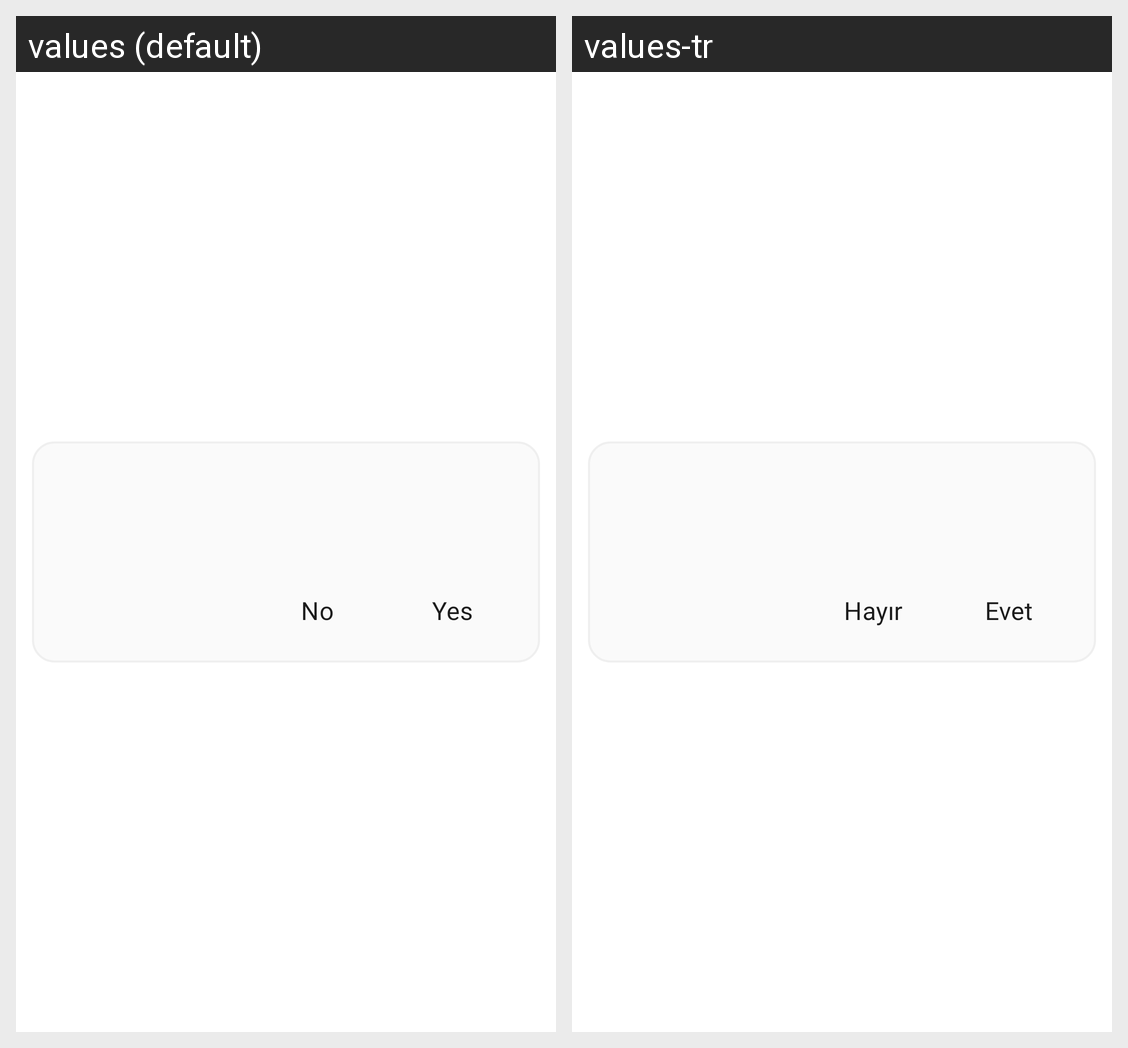

Locale-by-locale string values for the Android screen shown in this grid:
Android screen res/layout/delete_dialog.xml rendered under 2 locales, left to right: values (default), values-tr. Device: Nexus 5 (rendered at 1080×1920; each locale shown at half size, 540×960, under a caption strip naming it); theme AppTheme.
Strings drawn on this screen, with the default value and each locale's value (text and hints the layout hard-codes, and strings that could not be matched under every locale, appear in the picture but are not listed):

no
  values: No
  values-tr: Hayır

yes
  values: Yes
  values-tr: Evet
